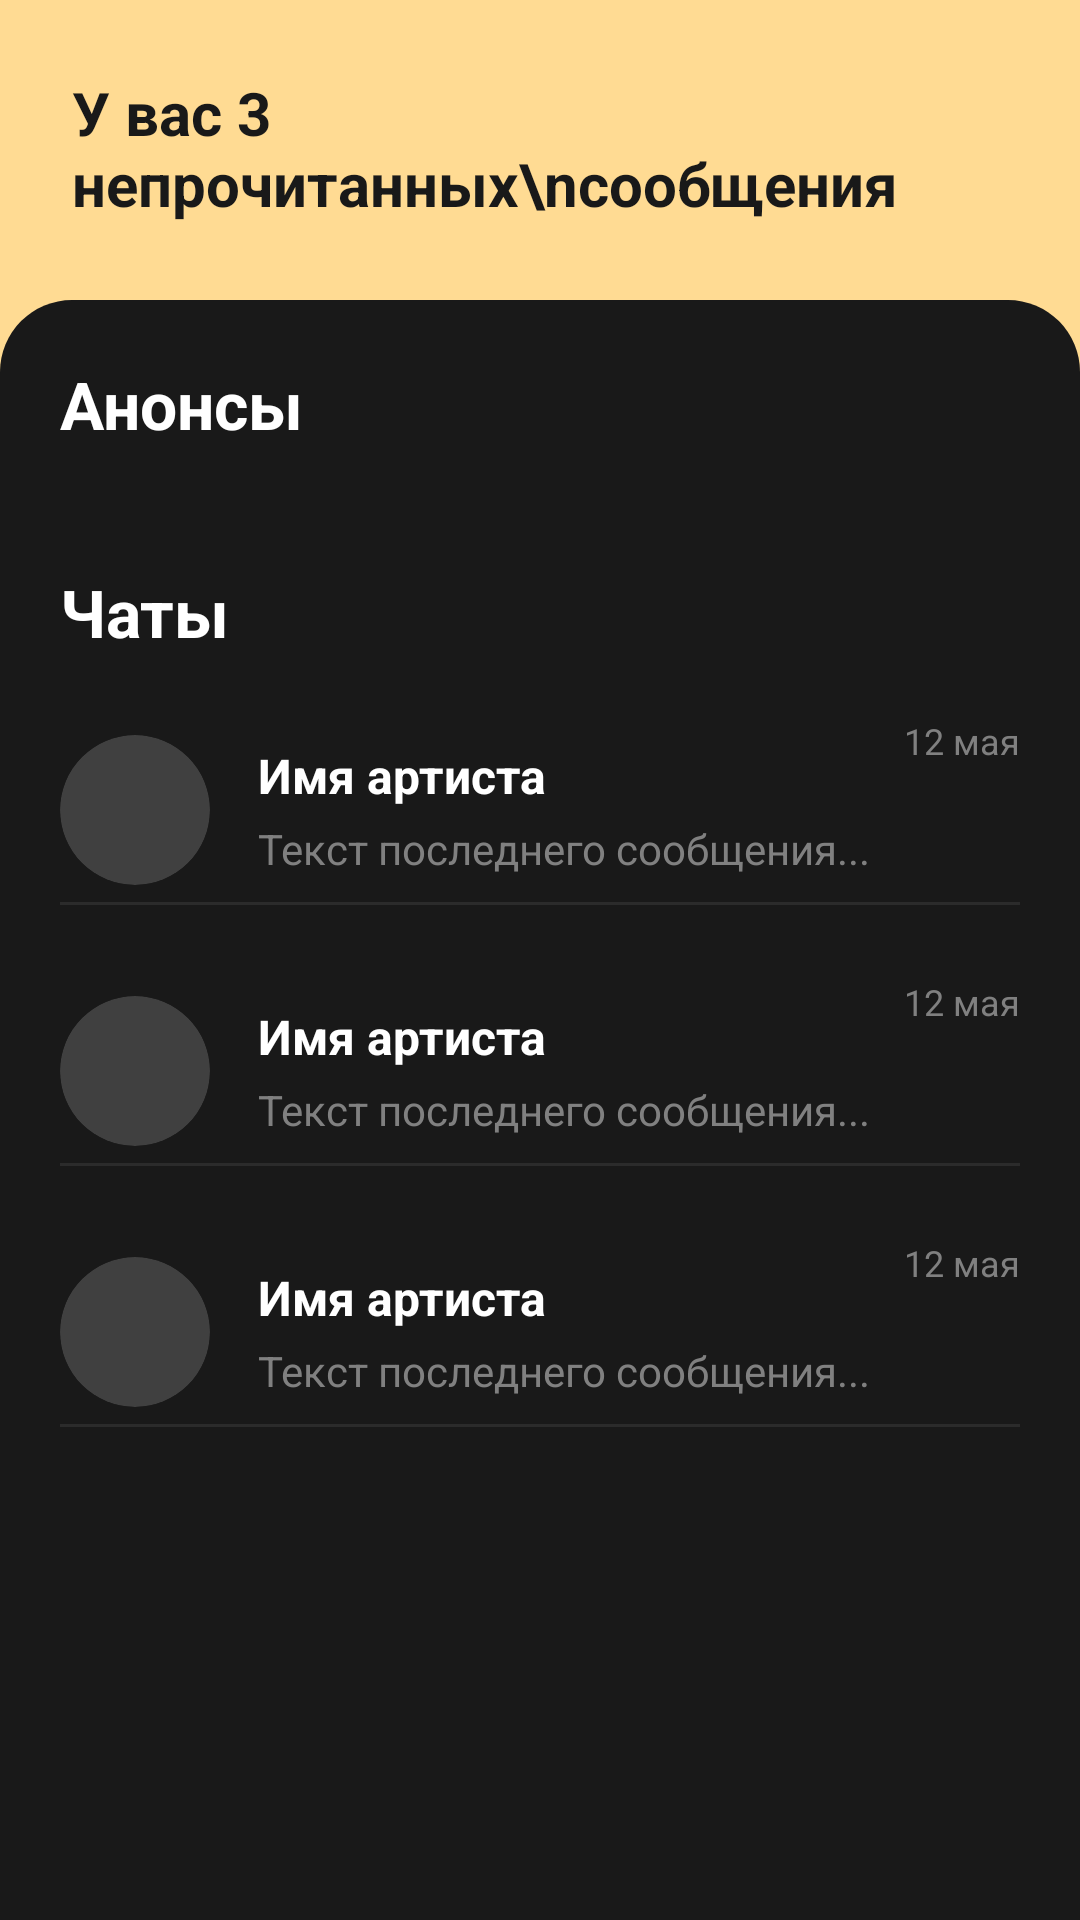

Layout XML and referenced resources for this Android screen:
<!-- AndroidManifest.xml: application theme Theme.HatUp -->
<!-- res/layout/fragment_chat.xml -->
<?xml version="1.0" encoding="utf-8"?>
<androidx.coordinatorlayout.widget.CoordinatorLayout
    xmlns:android="http://schemas.android.com/apk/res/android"
    xmlns:app="http://schemas.android.com/apk/res-auto"
    android:layout_width="match_parent"
    android:layout_height="match_parent"
    android:background="#FFDB93"> <LinearLayout
    android:layout_width="match_parent"
    android:layout_height="wrap_content"
    android:padding="24dp">

    <TextView
        android:layout_width="match_parent"
        android:layout_height="wrap_content"
        android:text="У вас 3 непрочитанных\nсообщения"
        android:textColor="#191919"
        android:textSize="20sp"
        android:textStyle="bold" />
</LinearLayout>

    <androidx.core.widget.NestedScrollView
        android:layout_width="match_parent"
        android:layout_height="match_parent"
        android:layout_marginTop="100dp"
        android:background="@drawable/bg_dark_top_rounded"
        android:fillViewport="true"
        android:layout_marginBottom="0dp">

        <LinearLayout
            android:layout_width="match_parent"
            android:layout_height="wrap_content"
            android:orientation="vertical"
            android:padding="20dp"
            android:paddingBottom="100dp"> <TextView
            android:layout_width="wrap_content"
            android:layout_height="wrap_content"
            android:layout_marginBottom="16dp"
            android:text="Анонсы"
            android:textColor="#FFFFFF"
            android:textSize="22sp"
            android:textStyle="bold" />

            <LinearLayout
                android:id="@+id/ll_announcements_container"
                android:layout_width="match_parent"
                android:layout_height="wrap_content"
                android:orientation="vertical" />

            <TextView
                android:layout_width="wrap_content"
                android:layout_height="wrap_content"
                android:layout_marginTop="24dp"
                android:layout_marginBottom="8dp"
                android:text="Чаты"
                android:textColor="#FFFFFF"
                android:textSize="22sp"
                android:textStyle="bold" />

            <LinearLayout
                android:layout_width="match_parent"
                android:layout_height="wrap_content"
                android:orientation="vertical">

                <include layout="@layout/item_chat_dialog" />

                <include layout="@layout/item_chat_dialog" />

                <include layout="@layout/item_chat_dialog" />

            </LinearLayout>
        </LinearLayout>
    </androidx.core.widget.NestedScrollView>
</androidx.coordinatorlayout.widget.CoordinatorLayout>
<!-- res/layout/item_chat_dialog.xml (included above) -->
<?xml version="1.0" encoding="utf-8"?>
<RelativeLayout xmlns:android="http://schemas.android.com/apk/res/android"
    xmlns:app="http://schemas.android.com/apk/res-auto"
    android:layout_width="match_parent"
    android:layout_height="wrap_content"
    android:paddingTop="12dp"
    android:paddingBottom="12dp">

    <com.google.android.material.card.MaterialCardView
        android:id="@+id/card_chat_avatar"
        android:layout_width="50dp"
        android:layout_height="50dp"
        android:layout_centerVertical="true"
        app:cardBackgroundColor="#404040"
        app:cardCornerRadius="25dp" app:strokeWidth="0dp">

        <ImageView
            android:id="@+id/iv_chat_avatar"
            android:layout_width="match_parent"
            android:layout_height="match_parent"
            android:scaleType="centerCrop" />
    </com.google.android.material.card.MaterialCardView>

    <LinearLayout
        android:layout_width="match_parent"
        android:layout_height="wrap_content"
        android:layout_centerVertical="true"
        android:layout_marginStart="16dp"
        android:layout_toStartOf="@+id/tv_chat_date"
        android:layout_toEndOf="@id/card_chat_avatar"
        android:orientation="vertical">

        <TextView
            android:id="@+id/tv_chat_name"
            android:layout_width="wrap_content"
            android:layout_height="wrap_content"
            android:text="Имя артиста"
            android:textColor="#FFFFFF"
            android:textSize="16sp"
            android:textStyle="bold" />

        <TextView
            android:id="@+id/tv_chat_message"
            android:layout_width="wrap_content"
            android:layout_height="wrap_content"
            android:layout_marginTop="4dp"
            android:maxLines="1"
            android:ellipsize="end"
            android:text="Текст последнего сообщения..."
            android:textColor="#808080"
            android:textSize="14sp" />
    </LinearLayout>

    <TextView
        android:id="@+id/tv_chat_date"
        android:layout_width="wrap_content"
        android:layout_height="wrap_content"
        android:layout_alignParentEnd="true"
        android:layout_alignTop="@+id/card_chat_avatar"
        android:text="12 мая"
        android:textColor="#808080"
        android:textSize="12sp" />

    <View
        android:layout_width="match_parent"
        android:layout_height="1dp"
        android:layout_below="@id/card_chat_avatar"
        android:layout_marginTop="12dp"
        android:background="#2B2B2B" />
</RelativeLayout>
<!-- resources referenced by this layout -->
<resources>
  <!-- drawable bg_dark_top_rounded (drawable) -->
  <?xml version="1.0" encoding="utf-8"?>
  <shape xmlns:android="http://schemas.android.com/apk/res/android">
      <solid android:color="#191919" />
      <corners android:topLeftRadius="24dp" android:topRightRadius="24dp" />
  </shape>
  <style name="Theme.HatUp" parent="Base.Theme.HatUp" />
  <style name="Base.Theme.HatUp" parent="Theme.Material3.DayNight.NoActionBar">
          <item name="colorPrimary">@color/hatup_yellow</item>
  
          <item name="android:colorBackground">@color/hatup_light_bg</item>
          <item name="colorSurface">@color/hatup_card_light</item>
  
          <item name="colorOnBackground">@color/hatup_text_dark</item>
          <item name="colorOnSurface">@color/hatup_text_dark</item>
      </style>
  <color name="hatup_yellow">#FFDB93</color>
  <color name="hatup_light_bg">#F5F5F5</color>
  <color name="hatup_card_light">#FFFFFF</color>
  <color name="hatup_text_dark">#121212</color>
</resources>
